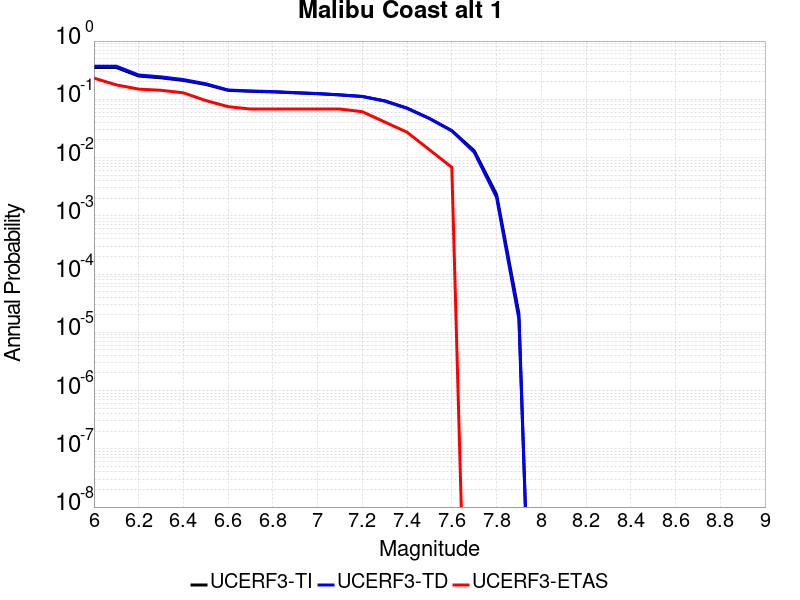

The file beside this chart, header and first rows:
Magnitude, UCERF3-TI Prob, UCERF3-TD Prob, UCERF3-ETAS Prob
6.0, 0.351, 0.3703, 0.2313
6.1, 0.351, 0.3703, 0.1769
6.2, 0.2512, 0.2616, 0.1497
6.3, 0.2338, 0.243, 0.1429
6.4, 0.2107, 0.218, 0.1293
6.5, 0.18, 0.1851, 0.09524
6.6, 0.1424, 0.1445, 0.07483
6.7, 0.1374, 0.1392, 0.06803
6.8, 0.1342, 0.1357, 0.06803
6.9, 0.1291, 0.1303, 0.06803
7.0, 0.1247, 0.1258, 0.06803
7.1, 0.1188, 0.1194, 0.06803
7.2, 0.1118, 0.112, 0.06122
7.3, 0.09424, 0.09332, 0.04082
7.4, 0.07064, 0.07003, 0.02721
7.5, 0.04682, 0.04693, 0.01361
7.6, 0.02903, 0.02874, 0.006803
7.7, 0.01313, 0.01239, 0.0
7.8, 0.002333, 0.002081, 0.0
7.9, 2.0890639E-5, 1.6900693E-5, 0.0
